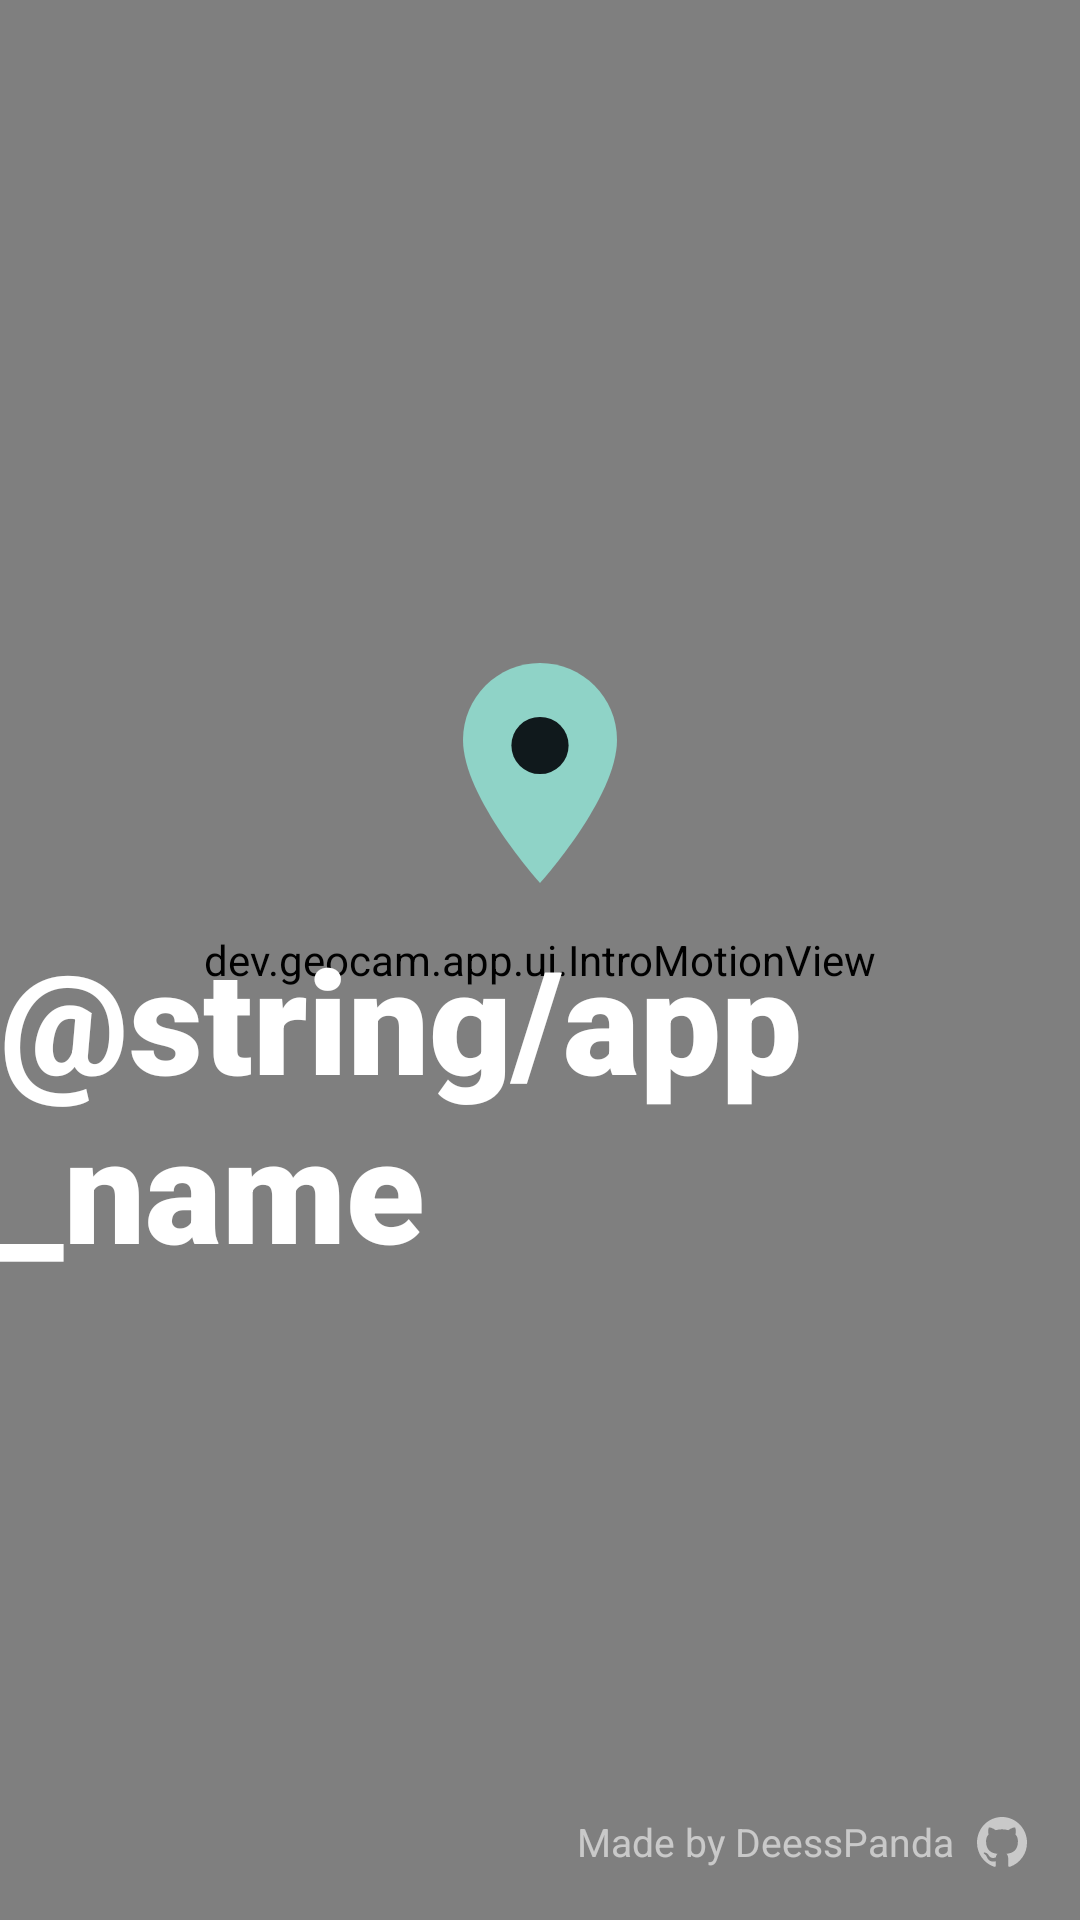

The Android layout XML behind this screen, and the referenced resources:
<!-- AndroidManifest.xml: application theme Theme.GeoCam -->
<!-- res/layout/activity_main.xml -->
<?xml version="1.0" encoding="utf-8"?>
<androidx.constraintlayout.widget.ConstraintLayout
    xmlns:android="http://schemas.android.com/apk/res/android"
    xmlns:app="http://schemas.android.com/apk/res-auto"
    android:layout_width="match_parent"
    android:layout_height="match_parent"
    android:background="#000000">

    <dev.geocam.app.ui.FocusGestureFrameLayout
        android:id="@+id/previewContainer"
        android:layout_width="0dp"
        android:layout_height="0dp"
        app:layout_constraintBottom_toTopOf="@id/bottomBar"
        app:layout_constraintTop_toBottomOf="@id/topBar"
        app:layout_constraintStart_toStartOf="parent"
        app:layout_constraintEnd_toEndOf="parent">

        <androidx.camera.view.PreviewView
            android:id="@+id/previewView"
            android:layout_width="match_parent"
            android:layout_height="match_parent" />
        
        <dev.geocam.app.ui.LivePreviewOverlay
            android:id="@+id/overlayPreview"
            android:layout_width="match_parent"
            android:layout_height="match_parent"
            android:elevation="8dp" />

        <dev.geocam.app.ui.FocusIndicatorView
            android:id="@+id/focusIndicator"
            android:layout_width="match_parent"
            android:layout_height="match_parent"
            android:elevation="9dp"
            android:visibility="invisible" />

        <dev.geocam.app.ui.RuleOfThirdsView
            android:id="@+id/ruleOfThirds"
            android:layout_width="match_parent"
            android:layout_height="match_parent"
            android:elevation="7dp" />

        <dev.geocam.app.ui.ExposureControlView
            android:id="@+id/exposureControl"
            android:layout_width="56dp"
            android:layout_height="220dp"
            android:layout_gravity="end|center_vertical"
            android:layout_marginEnd="4dp"
            android:background="#66000000"
            android:contentDescription="Exposure compensation" />

    </dev.geocam.app.ui.FocusGestureFrameLayout>

    
    <LinearLayout
        android:id="@+id/topBar"
        android:layout_width="match_parent"
        android:layout_height="wrap_content"
        android:background="#88000000"
        android:orientation="horizontal"
        android:paddingTop="32dp"
        android:paddingBottom="8dp"
        android:paddingStart="8dp"
        android:paddingEnd="8dp"
        android:elevation="2dp"
        app:layout_constraintTop_toTopOf="parent">

        <ImageButton
            android:id="@+id/settingsButton"
        android:contentDescription="@string/cd_open_settings"
            android:layout_width="48dp"
            android:layout_height="48dp"
            android:background="?selectableItemBackgroundBorderless"
            android:src="@drawable/ic_settings"
            app:tint="#FFFFFF"
            android:padding="12dp"
            android:scaleType="fitCenter" />

        <ImageButton
            android:id="@+id/reloadLocationButton"
            android:layout_width="48dp"
            android:layout_height="48dp"
            android:background="?selectableItemBackgroundBorderless"
            android:src="@drawable/ic_location_reload"
            app:tint="#FFFFFF"
            android:padding="12dp"
            android:contentDescription="@string/reload_location" />
            
        <Space
            android:layout_width="0dp"
            android:layout_height="wrap_content"
            android:layout_weight="1" />

        <ImageButton
            android:id="@+id/mapZoomButton"
            android:layout_width="48dp"
            android:layout_height="48dp"
            android:background="?selectableItemBackgroundBorderless"
            android:src="@drawable/ic_map_zoom"
            app:tint="#FFFFFF"
            android:padding="12dp"
            android:contentDescription="@string/map_zoom_level" />
            
        <ImageButton
            android:id="@+id/flashButton"
        android:contentDescription="@string/cd_toggle_flash"
            android:layout_width="48dp"
            android:layout_height="48dp"
            android:background="?selectableItemBackgroundBorderless"
            android:src="@drawable/ic_flash_auto" 
            app:tint="#FFFFFF"
            android:padding="12dp"
            android:scaleType="fitCenter" />
    </LinearLayout>

    
    <LinearLayout
        android:id="@+id/bottomBar"
        android:layout_width="match_parent"
        android:layout_height="wrap_content"
        android:background="#88000000"
        android:orientation="horizontal"
        android:gravity="center_vertical"
        android:paddingTop="16dp"
        android:paddingBottom="36dp"
        android:paddingStart="16dp"
        android:paddingEnd="16dp"
        android:elevation="2dp"
        app:layout_constraintBottom_toBottomOf="parent">

        
        <ImageButton
            android:id="@+id/flipButton"
        android:contentDescription="@string/cd_flip_camera"
            android:layout_width="48dp"
            android:layout_height="48dp"
            android:layout_marginEnd="32dp"
            android:background="?selectableItemBackgroundBorderless"
            android:src="@drawable/ic_flip_camera"
            app:tint="#FFFFFF"
            android:padding="8dp"
            android:layout_weight="1"
            android:scaleType="fitCenter" />

        
        <ImageButton
            android:id="@+id/captureButton"
        android:contentDescription="@string/cd_capture_photo"
            android:layout_width="84dp"
            android:layout_height="84dp"
            android:background="@drawable/bg_circle_white"
            android:src="@drawable/ic_camera"
            android:padding="20dp"
            android:scaleType="fitCenter" />

        
        <FrameLayout
            android:layout_width="48dp"
            android:layout_height="48dp"
            android:layout_marginStart="32dp"
            android:layout_weight="1">
            <com.google.android.material.imageview.ShapeableImageView
                android:id="@+id/galleryButton"
                android:layout_width="48dp"
                android:layout_height="48dp"
                android:layout_gravity="center"
                android:background="#33000000"
                app:shapeAppearanceOverlay="@style/CircleImageView"
                android:scaleType="centerCrop"
                android:foreground="?selectableItemBackgroundBorderless" />
        </FrameLayout>

    </LinearLayout>

    <View
        android:id="@+id/captureDimOverlay"
        android:layout_width="0dp"
        android:layout_height="0dp"
        android:background="#FF000000"
        android:importantForAccessibility="no"
        android:visibility="gone"
        android:elevation="12dp"
        app:layout_constraintBottom_toBottomOf="parent"
        app:layout_constraintEnd_toEndOf="parent"
        app:layout_constraintStart_toStartOf="parent"
        app:layout_constraintTop_toTopOf="parent" />

    <FrameLayout
        android:id="@+id/introScreen"
        android:layout_width="match_parent"
        android:layout_height="match_parent"
        android:background="#10191C"
        android:clickable="true"
        android:focusable="true"
        android:elevation="30dp">

        <dev.geocam.app.ui.IntroMotionView
            android:id="@+id/introMotion"
            android:layout_width="match_parent"
            android:layout_height="match_parent" />

        <LinearLayout
            android:id="@+id/introBrand"
            android:layout_width="wrap_content"
            android:layout_height="wrap_content"
            android:layout_gravity="center"
            android:gravity="center"
            android:orientation="vertical">

            <ImageView
                android:layout_width="88dp"
                android:layout_height="88dp"
                android:src="@drawable/ic_geocam_intro"
                android:contentDescription="GeoCam logo" />

            <TextView
                android:layout_width="wrap_content"
                android:layout_height="wrap_content"
                android:layout_marginTop="12dp"
                android:fontFamily="sans-serif-black"
                android:text="@string/app_name"
                android:textColor="#FFFFFF"
                android:textSize="48sp"
                android:includeFontPadding="false" />
        </LinearLayout>

        <LinearLayout
            android:id="@+id/introCredit"
            android:layout_width="wrap_content"
            android:layout_height="wrap_content"
            android:layout_gravity="end|bottom"
            android:gravity="center_vertical"
            android:orientation="horizontal"
            android:alpha="0.58"
            android:padding="16dp">

            <TextView
                android:layout_width="wrap_content"
                android:layout_height="wrap_content"
                android:text="@string/intro_made_by"
                android:textColor="#FFFFFF"
                android:textSize="13sp" />

            <ImageView
                android:layout_width="20dp"
                android:layout_height="20dp"
                android:layout_marginStart="6dp"
                android:src="@drawable/ic_github"
                android:contentDescription="GitHub" />
        </LinearLayout>
    </FrameLayout>

</androidx.constraintlayout.widget.ConstraintLayout>
<!-- resources referenced by this layout -->
<resources>
  <!-- drawable bg_circle_white (drawable) -->
  <shape xmlns:android="http://schemas.android.com/apk/res/android"
      android:shape="oval">
      <solid android:color="#FFFFFF" />
      <size android:width="72dp" android:height="72dp" />
  </shape>
  <!-- drawable ic_camera (drawable) -->
  <vector xmlns:android="http://schemas.android.com/apk/res/android"
      android:width="24dp" android:height="24dp" android:viewportWidth="24" android:viewportHeight="24">
      <path android:fillColor="#FFFFFF" android:pathData="M12,2C6.48,2 2,6.48 2,12s4.48,10 10,10 10,-4.48 10,-10S17.52,2 12,2zM12,20c-4.41,0 -8,-3.59 -8,-8s3.59,-8 8,-8 8,3.59 8,8 -3.59,8 -8,8z"/>
      <path android:fillColor="#FFFFFF" android:pathData="M12,6c-3.31,0 -6,2.69 -6,6s2.69,6 6,6 6,-2.69 6,-6 -2.69,-6 -6,-6z"/>
  </vector>
  <!-- drawable ic_flash_auto (drawable) -->
  <vector xmlns:android="http://schemas.android.com/apk/res/android"
      android:width="24dp"
      android:height="24dp"
      android:viewportWidth="24.0"
      android:viewportHeight="24.0">
      <path
          android:fillColor="#FFFFFFFF"
          android:pathData="M16.85,7.65L18,6.5 19.15,7.65 20.3,6.5 21.45,7.65 22.6,6.5 22.6,9.5 16.85,9.5zM7,2v11h3v9l7,-12h-4l4,-8z"/>
  </vector>
  <!-- drawable ic_flip_camera (drawable) -->
  <vector xmlns:android="http://schemas.android.com/apk/res/android"
      android:width="24dp"
      android:height="24dp"
      android:viewportWidth="24.0"
      android:viewportHeight="24.0">
      <path
          android:fillColor="#FFFFFFFF"
          android:pathData="M11.99,1C6.47,1 2,5.48 2,11h3.52c0,-3.58 2.91,-6.48 6.48,-6.48 3.58,0 6.48,2.91 6.48,6.48 0,3.58 -2.91,6.48 -6.48,6.48 -1.74,0 -3.32,-0.69 -4.48,-1.8l2.98,-2.98H2v8.52l3.35,-3.35C6.96,19.34 9.35,20.5 11.99,20.5c5.52,0 10,-4.48 10,-9.5S17.51,1 11.99,1z"/>
  </vector>
  <!-- drawable ic_geocam_intro (drawable) -->
  <vector xmlns:android="http://schemas.android.com/apk/res/android"
      android:width="88dp"
      android:height="88dp"
      android:viewportWidth="24"
      android:viewportHeight="24">
      <path
          android:fillColor="#8FD3C7"
          android:pathData="M12,2C8.13,2 5,5.13 5,9c0,5.25 7,13 7,13s7,-7.75 7,-13c0,-3.87 -3.13,-7 -7,-7Z" />
      <path
          android:fillColor="#10191C"
          android:pathData="M14.6,9.5a2.6,2.6 0,1 1,-5.2 0a2.6,2.6 0,1 1,5.2 0Z" />
  </vector>
  <!-- drawable ic_location_reload (drawable) -->
  <vector xmlns:android="http://schemas.android.com/apk/res/android"
      android:width="24dp"
      android:height="24dp"
      android:viewportWidth="24"
      android:viewportHeight="24">
      <path
          android:fillColor="#FFFFFFFF"
          android:pathData="M12,8V4L6.5,9.5 12,15v-4c2.76,0 5,2.24 5,5 0,0.93 -0.26,1.8 -0.71,2.54l1.46,1.46A6.96,6.96 0,0 0,19 16c0,-3.87 -3.13,-7 -7,-7zM7,16c0,-0.93 0.26,-1.8 0.71,-2.54L6.25,12A6.96,6.96 0,0 0,5 16c0,3.87 3.13,7 7,7v-2c-2.76,0 -5,-2.24 -5,-5z" />
  </vector>
  <string name="cd_capture_photo">Take photo</string>
  <string name="cd_flip_camera">Switch between front and back camera</string>
  <string name="cd_open_settings">Open settings</string>
  <string name="cd_toggle_flash">Toggle flash</string>
  <string name="intro_made_by">Made by DeessPanda</string>
  <string name="map_zoom_level">Mini-map zoom level %1$d of 3</string>
  <string name="reload_location">Refresh location</string>
  <style name="CircleImageView" parent="">
          <item name="cornerFamily">rounded</item>
          <item name="cornerSize">50%</item>
      </style>
  <style name="Theme.GeoCam" parent="Theme.Material3.Dark.NoActionBar">
          <item name="colorPrimary">#6750A4</item>
          <item name="colorOnPrimary">#FFFFFF</item>
          <item name="colorSurface">#1C1B1F</item>
          <item name="android:statusBarColor">@android:color/black</item>
          <item name="android:navigationBarColor">@android:color/black</item>
      </style>
</resources>
